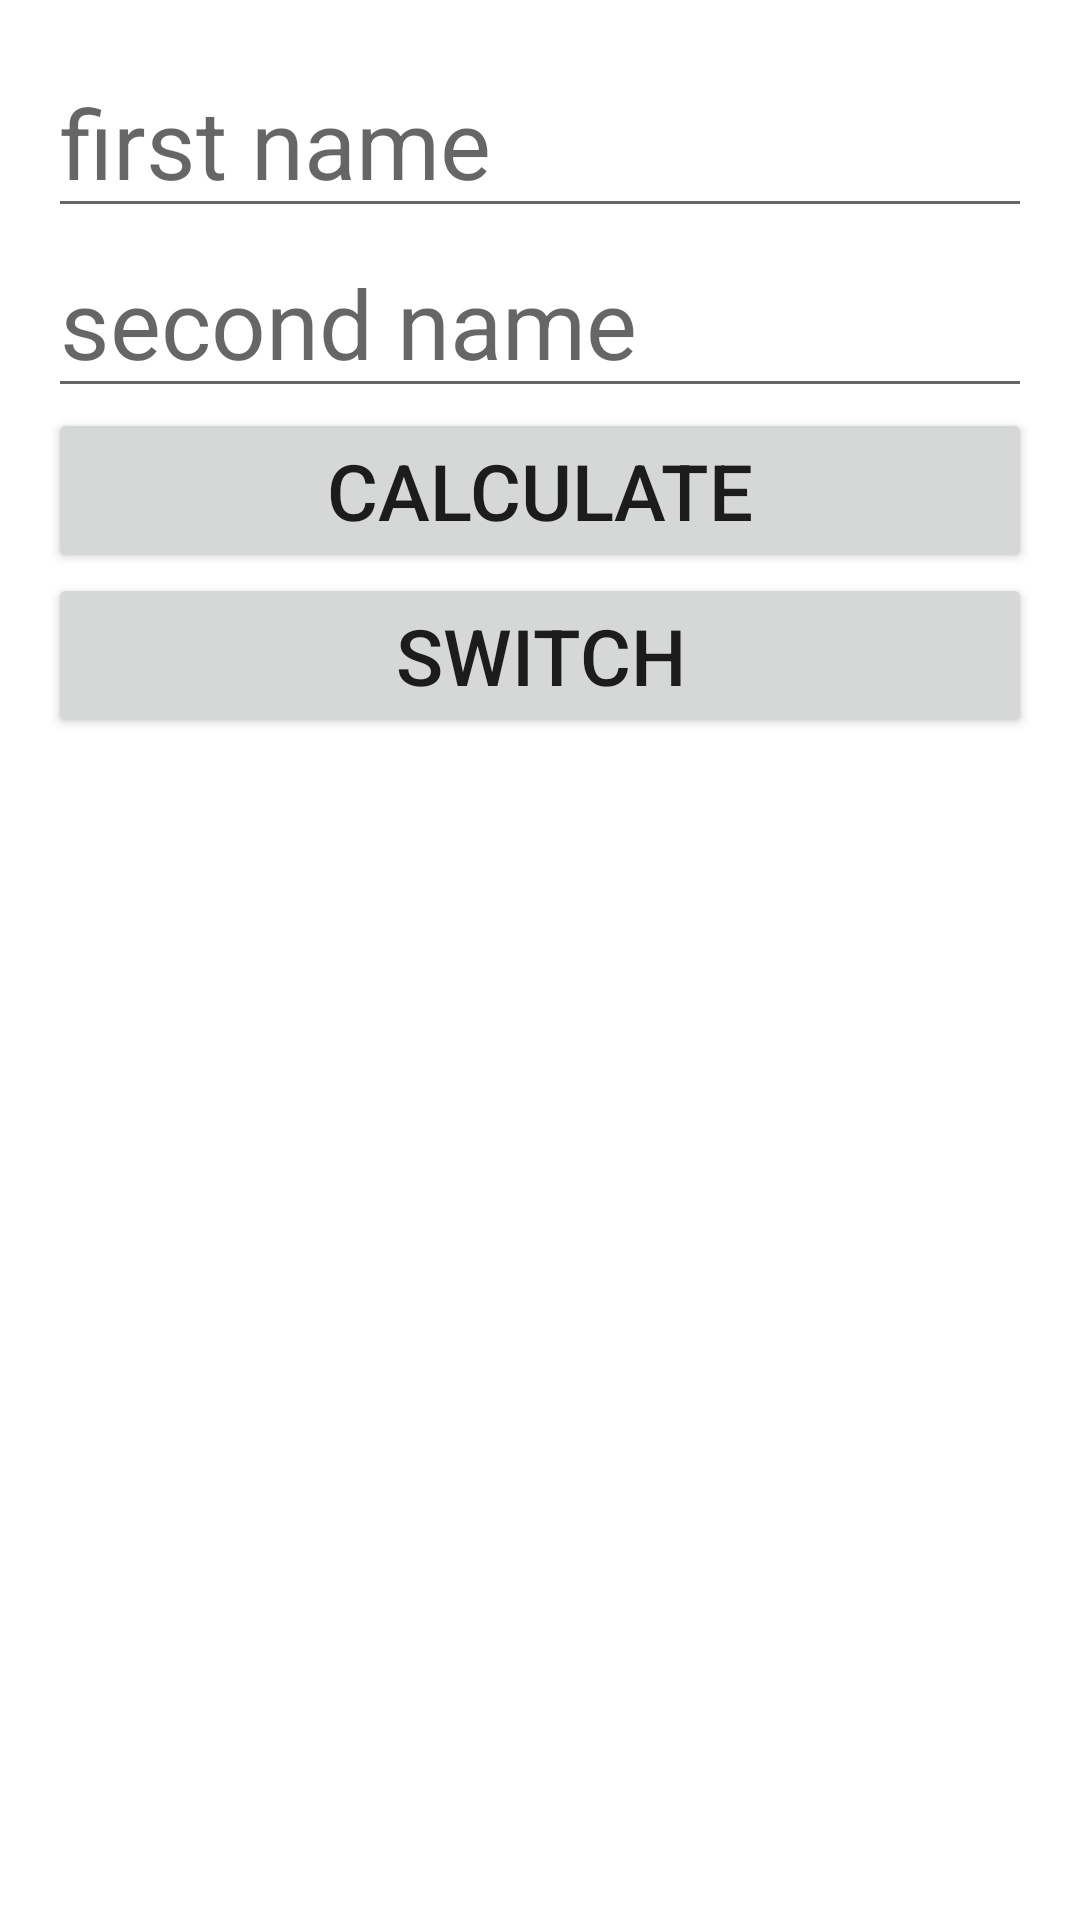

Reconstruct the res/layout file that produces this screen, plus the resources it refers to.
<!-- AndroidManifest.xml: application theme Theme.LoveCalculator_5mon -->
<!-- res/layout/fragment_main.xml -->
<?xml version="1.0" encoding="utf-8"?>
<LinearLayout xmlns:android="http://schemas.android.com/apk/res/android"
    xmlns:tools="http://schemas.android.com/tools"
    android:layout_width="match_parent"
    android:orientation="vertical"
    android:padding="16dp"
    android:layout_height="match_parent"
    tools:context=".MainFragment">

    <EditText
        android:id="@+id/firstNameEd"
        android:layout_width="match_parent"
        android:layout_height="wrap_content"
        android:hint="first name"
        android:textSize="32sp"/>
    <EditText
        android:id="@+id/secondNameEd"
        android:layout_width="match_parent"
        android:layout_height="wrap_content"
        android:hint="second name"
        android:textSize="32sp"/>
    <Button
        android:id="@+id/calculateBtn"
        android:layout_width="match_parent"
        android:layout_height="wrap_content"
        android:text="Calculate"
        android:textSize="26sp"/>
    <Button
        android:id="@+id/switchBtn"
        android:layout_width="match_parent"
        android:layout_height="wrap_content"
        android:text="Switch"
        android:textSize="26sp"/>


</LinearLayout>
<!-- resources referenced by this layout -->
<resources>
  <style name="Theme.LoveCalculator_5mon" parent="Theme.MaterialComponents.DayNight.DarkActionBar">
          
          <item name="colorPrimary">@color/purple_500</item>
          <item name="colorPrimaryVariant">@color/purple_700</item>
          <item name="colorOnPrimary">@color/white</item>
          
          <item name="colorSecondary">@color/teal_200</item>
          <item name="colorSecondaryVariant">@color/teal_700</item>
          <item name="colorOnSecondary">@color/black</item>
          
          <item name="android:statusBarColor" tools:targetApi="l">?attr/colorPrimaryVariant</item>
          
      </style>
  <!-- not gathered from this repository: default colours our renderer supplied (Android Studio template values) -->
  <color name="purple_500">#FF6200EE</color>
  <color name="purple_700">#FF3700B3</color>
  <color name="teal_200">#FF03DAC5</color>
  <color name="teal_700">#FF018786</color>
  <color name="black">#FF000000</color>
  <color name="white">#FFFFFFFF</color>
</resources>
